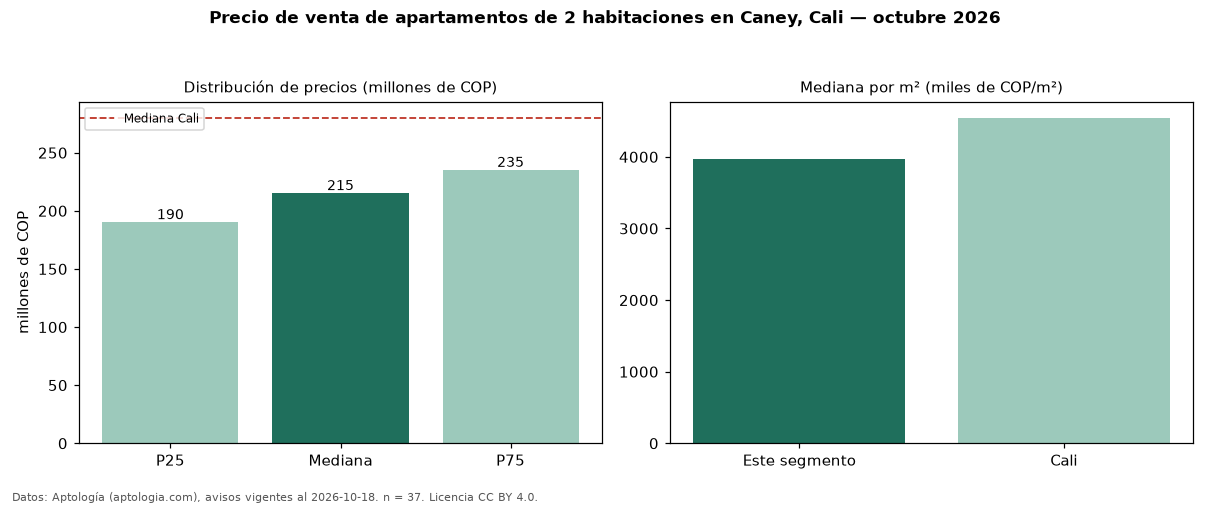

Source data for this figure (header and first rows):
seccion, metrica, valor, moneda, n
precio, p25, 190000000, COP, 37
precio, mediana, 215000000, COP, 37
precio, p75, 235000000, COP, 37
precio, minimo, 175000000, COP, 37
precio, maximo, 430000000, COP, 37
m2, mediana_precio_m2, 3965517, COP, 37
m2, area_mediana_m2, 53.3, m2, 37
admin, mediana_admin_mes, 318000, COP, 26
banos, mediana_banos, 2.0, , 
estrato, estrato_mas_frecuente, 4, , 37
habitaciones, 2, 215000000, COP, 37
ciudad, mediana_ciudad_referencia, 280000000, COP, 
ciudad, mediana_m2_ciudad, 4545455, COP, 
fuente, fecha_datos, 2026-10-18, , 
fuente, atribucion, https://www.aptologia.com/venta/cali/can…, , 
fuente, licencia, CC BY 4.0, , 
